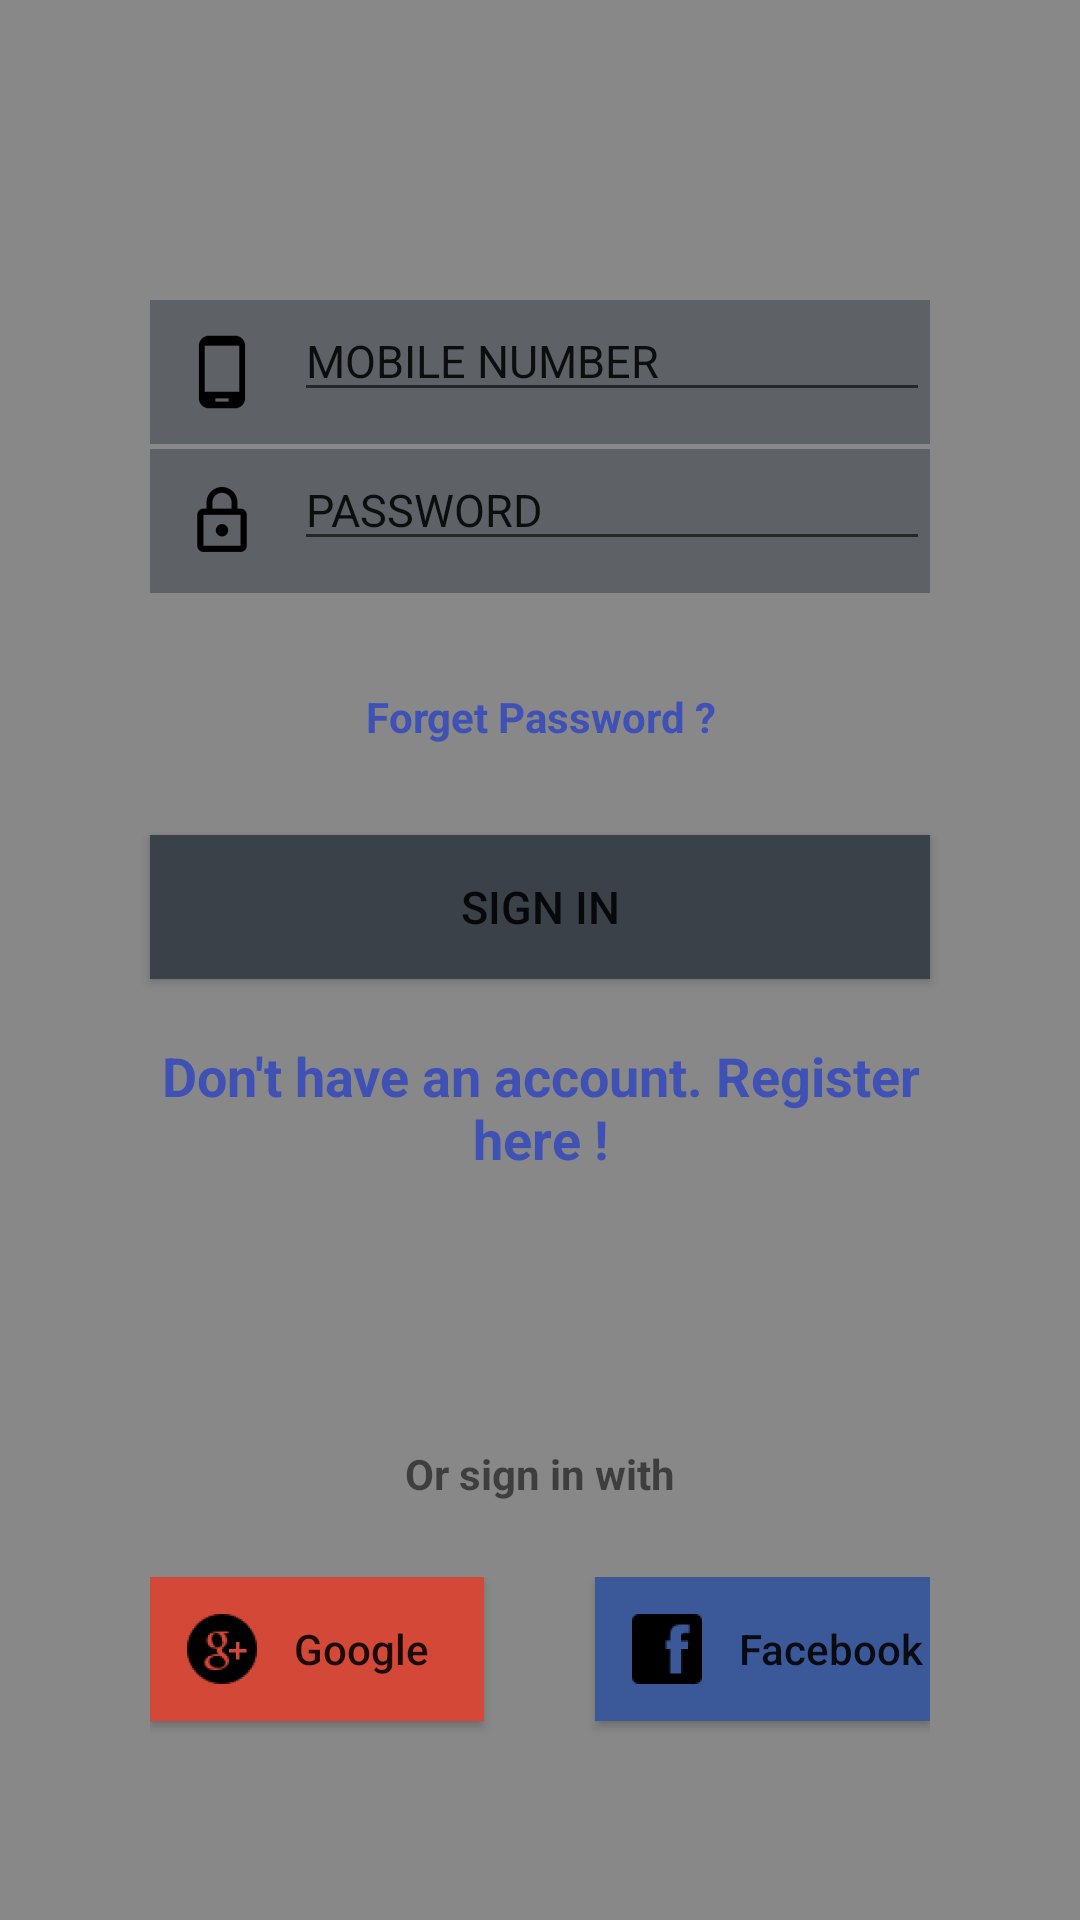

Here is an Android app screen rendered from its layout file. Give the layout XML and the strings, colors and styles it references.
<!-- AndroidManifest.xml: application theme MyMaterialTheme -->
<!-- res/layout/login_layout.xml -->
<?xml version="1.0" encoding="utf-8"?>
<LinearLayout xmlns:android="http://schemas.android.com/apk/res/android"
    android:layout_width="match_parent"
    android:layout_height="match_parent"
    android:background="@color/input_et_text"
    android:orientation="vertical">

    <LinearLayout
        android:layout_width="match_parent"
        android:layout_height="wrap_content"
        android:layout_marginBottom="20dp"
        android:layout_marginLeft="50dp"
        android:layout_marginRight="50dp"
        android:layout_marginTop="100dp"
        android:background="@color/input_et_hint"
        android:orientation="vertical">

        <LinearLayout
            android:layout_width="match_parent"
            android:layout_height="wrap_content"
            android:orientation="horizontal">

            <ImageView
                android:id="@+id/mobile_no_img"
                android:layout_width="wrap_content"
                android:layout_height="wrap_content"
                android:src="@mipmap/ic_mobile_black" />

            <EditText
                android:id="@+id/etMobileNo"
                android:layout_width="match_parent"
                android:layout_height="wrap_content"
                android:text="MOBILE NUMBER"
                android:textSize="15sp" />
        </LinearLayout>

        <TextView
            android:layout_width="match_parent"
            android:layout_height="wrap_content"
            android:background="@color/input_et_text"
            android:textSize="1dp" />

        <LinearLayout
            android:layout_width="match_parent"
            android:layout_height="wrap_content"
            android:orientation="horizontal">

            <ImageView
                android:id="@+id/pswd_img"
                android:layout_width="wrap_content"
                android:layout_height="wrap_content"
                android:src="@mipmap/ic_lock_black" />

            <EditText
                android:id="@+id/etLoginPswd"
                android:layout_width="match_parent"
                android:layout_height="wrap_content"
                android:text="PASSWORD"
                android:textSize="15sp" />
        </LinearLayout>

        <TextView
            android:layout_width="match_parent"
            android:layout_height="wrap_content"
            android:background="@color/input_et_text"
            android:textSize="1dp" />
    </LinearLayout>

    <TextView
        android:layout_width="match_parent"
        android:layout_height="wrap_content"
        android:layout_marginBottom="10dp"
        android:layout_marginLeft="50dp"
        android:layout_marginRight="50dp"
        android:layout_marginTop="10dp"
        android:text="Forget Password ?"
        android:textAlignment="center"
        android:textColor="@color/indigo"
        android:textStyle="normal|bold" />

    <android.support.v7.widget.AppCompatButton
        android:id="@+id/btnLogIn"
        android:layout_width="match_parent"
        android:layout_height="wrap_content"
        android:layout_marginBottom="10dp"
        android:layout_marginLeft="50dp"
        android:layout_marginRight="50dp"
        android:layout_marginTop="20dp"
        android:background="@color/input_et_bg"
        android:text="SIGN IN"
        android:textSize="15sp" />

    <TextView
        android:id="@+id/moveToRegScreen"
        android:layout_width="match_parent"
        android:layout_height="wrap_content"
        android:layout_marginBottom="10dp"
        android:layout_marginLeft="50dp"
        android:layout_marginRight="50dp"
        android:layout_marginTop="10dp"
        android:text="Don't have an account. Register here !"
        android:textAlignment="center"
        android:textColor="@color/indigo"
        android:textSize="18sp"
        android:textStyle="normal|bold" />

    <TextView
        android:layout_width="match_parent"
        android:layout_height="wrap_content"
        android:layout_marginLeft="50dp"
        android:layout_marginRight="50dp"
        android:layout_marginTop="80dp"
        android:text="@string/or_registration_suggestion"
        android:textAlignment="center"
        android:textStyle="normal|bold" />

    <LinearLayout
        android:layout_width="match_parent"
        android:layout_height="wrap_content"
        android:layout_marginLeft="50dp"
        android:layout_marginRight="50dp"
        android:layout_marginTop="25dp"
        android:layout_weight="4"
        android:orientation="horizontal">

        <android.support.v7.widget.AppCompatButton
            android:layout_width="0dp"
            android:layout_height="wrap_content"
            android:layout_weight="1.5"
            android:background="@color/red_google"
            android:drawableStart="@mipmap/ic_google"
            android:text="Google"
            android:textAlignment="textStart"
            android:textAllCaps="false" />

        <TextView
            android:layout_width="0dp"
            android:layout_height="wrap_content"
            android:layout_weight="0.5" />

        <android.support.v7.widget.AppCompatButton
            android:layout_width="0dp"
            android:layout_height="wrap_content"
            android:layout_weight="1.5"
            android:background="@color/darkblue"
            android:drawableStart="@mipmap/ic_facebook"
            android:text="Facebook"
            android:textAlignment="textStart"
            android:textAllCaps="false" />
    </LinearLayout>


</LinearLayout>
<!-- resources referenced by this layout -->
<resources>
  <color name="darkblue">#3b5998</color>
  <color name="indigo">#3f51b5</color>
  <color name="input_et_bg">#3b4148</color>
  <color name="input_et_hint">#5e6266</color>
  <color name="input_et_text">#888888</color>
  <color name="red_google">#d34836</color>
  <!-- mipmap ic_facebook: png bitmap (mipmap-hdpi, 399 bytes) -->
  <!-- mipmap ic_google: png bitmap (mipmap-hdpi, 873 bytes) -->
  <!-- mipmap ic_lock_black: png bitmap (mipmap-hdpi, 505 bytes) -->
  <!-- mipmap ic_mobile_black: png bitmap (mipmap-hdpi, 335 bytes) -->
  <string name="or_registration_suggestion">Or sign in with</string>
  <style name="MyMaterialTheme" parent="MyMaterialTheme.Base">
          <item name="android:windowContentTransitions">true</item>
          <item name="android:windowAllowEnterTransitionOverlap">true</item>
          <item name="android:windowAllowReturnTransitionOverlap">true</item>
          <item name="android:windowSharedElementEnterTransition">@android:transition/move</item>
          <item name="android:windowSharedElementExitTransition">@android:transition/move</item>
      </style>
  <style name="MyMaterialTheme.Base" parent="Theme.AppCompat.Light.DarkActionBar">
          <item name="windowNoTitle">true</item>
          <item name="windowActionBar">false</item>
          <item name="colorPrimary">@color/colorPrimary</item>
          <item name="colorPrimaryDark">@color/black</item>
          <item name="colorAccent">@color/white</item>
      </style>
  <color name="colorPrimary">#3f51b5</color>
  <color name="black">#000000</color>
  <color name="white">#ffffff</color>
</resources>
